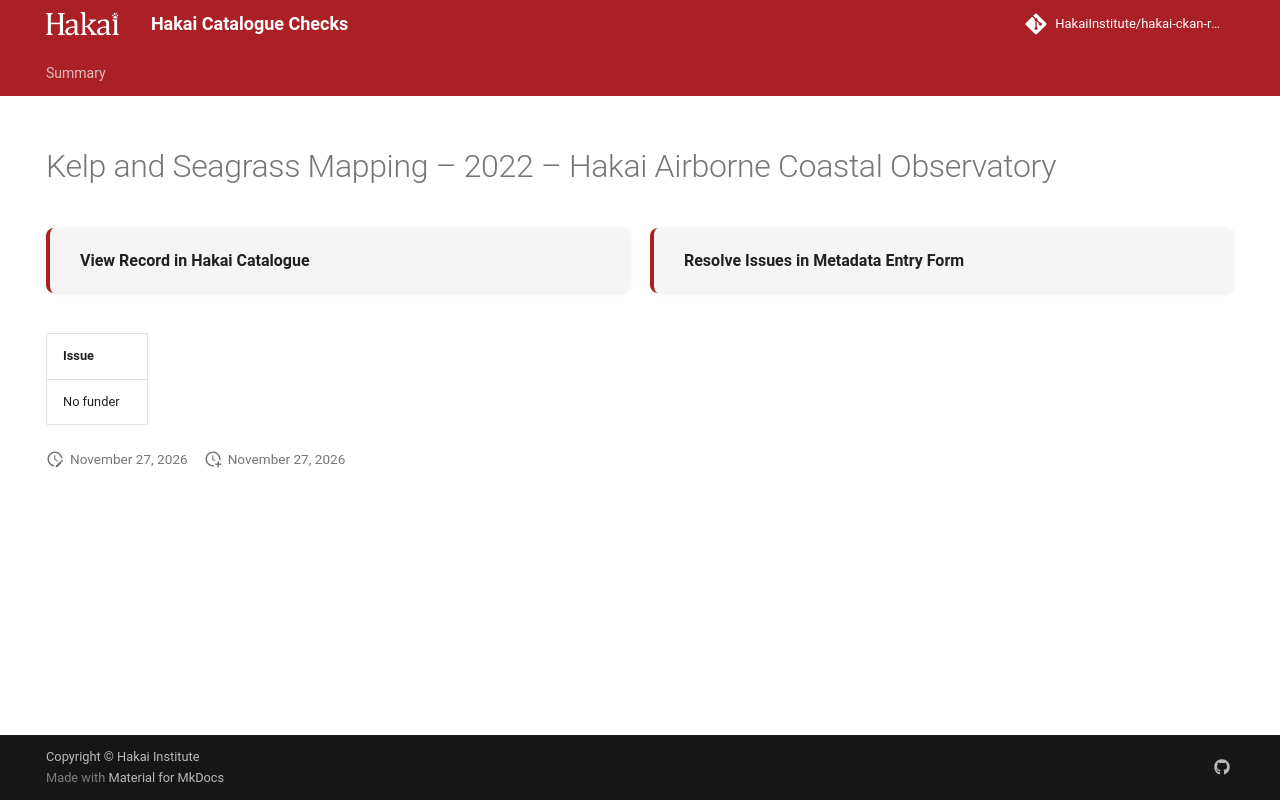

repository: HakaiInstitute/hakai-ckan-records-checks · page: main/records/4c558062-0e9b-4f49-8680-15e3ccb11ea5/index.html · generator: mkdocs

---
title: Kelp and Seagrass Mapping – 2022 – Hakai Airborne Coastal Observatory
hide:
  - navigation
  - toc
---

# Kelp and Seagrass Mapping – 2022 – Hakai Airborne Coastal Observatory

<div style="display:flex;flex-wrap:wrap;gap:1rem;margin:1.5rem 0 2rem;">
  <a href="https://catalogue.hakai.org/dataset/ca-cioos_5843a289-2c88-4253-bed8-25b5b58b1d79" target="_blank" rel="noopener noreferrer" style="flex:1;min-width:200px;padding:1rem 1.5rem;border-radius:8px;background:var(--md-code-bg-color);text-decoration:none;border-left:4px solid var(--md-primary-fg-color);box-shadow:0 1px 4px rgba(0,0,0,.08);display:flex;align-items:center;">
    <span style="font-weight:600;color:var(--md-typeset-color);">View Record in Hakai Catalogue</span>
  </a>
  
  <a href="https://hakaiinstitute.github.io/hakai-metadata-entry-form#/en/hakai/RvRPlFMSsIaBwoGdQIq5BVYfBBa2/-NM17eClIayI651ZLazJ" target="_blank" rel="noopener noreferrer" style="flex:1;min-width:200px;padding:1rem 1.5rem;border-radius:8px;background:var(--md-code-bg-color);text-decoration:none;border-left:4px solid var(--md-primary-fg-color);box-shadow:0 1px 4px rgba(0,0,0,.08);display:flex;align-items:center;">
    <span style="font-weight:600;color:var(--md-typeset-color);">Resolve Issues in Metadata Entry Form</span>
  </a>
  
</div>

| Issue     |
|:----------|
| No funder |

<script>
   document.addEventListener("DOMContentLoaded", function() {
    var map = L.map('map').setView([51.505, -125.09], 5);
    L.tileLayer('https://tile.openstreetmap.org/{z}/{x}/{y}.png', {
        maxZoom: 19,
        attribution: '&copy; <a href="http://www.openstreetmap.org/copyright">OpenStreetMap</a>'
    }).addTo(map);
    var geojsonFeature = {
        "type": "Feature",
        "properties": {
            "name" : "Kelp and Seagrass Mapping – 2022 – Hakai Airborne Coastal Observatory"
        },
        "geometry": {'type': 'Polygon', 'coordinates': [[[-128.6, 51.59], [-128.0, 51.59], [-128.0, 52.1], [-128.6, 52.1], [-128.6, 51.59]]]}
    }
    L.geoJSON(geojsonFeature).addTo(map);
   })
</script>
